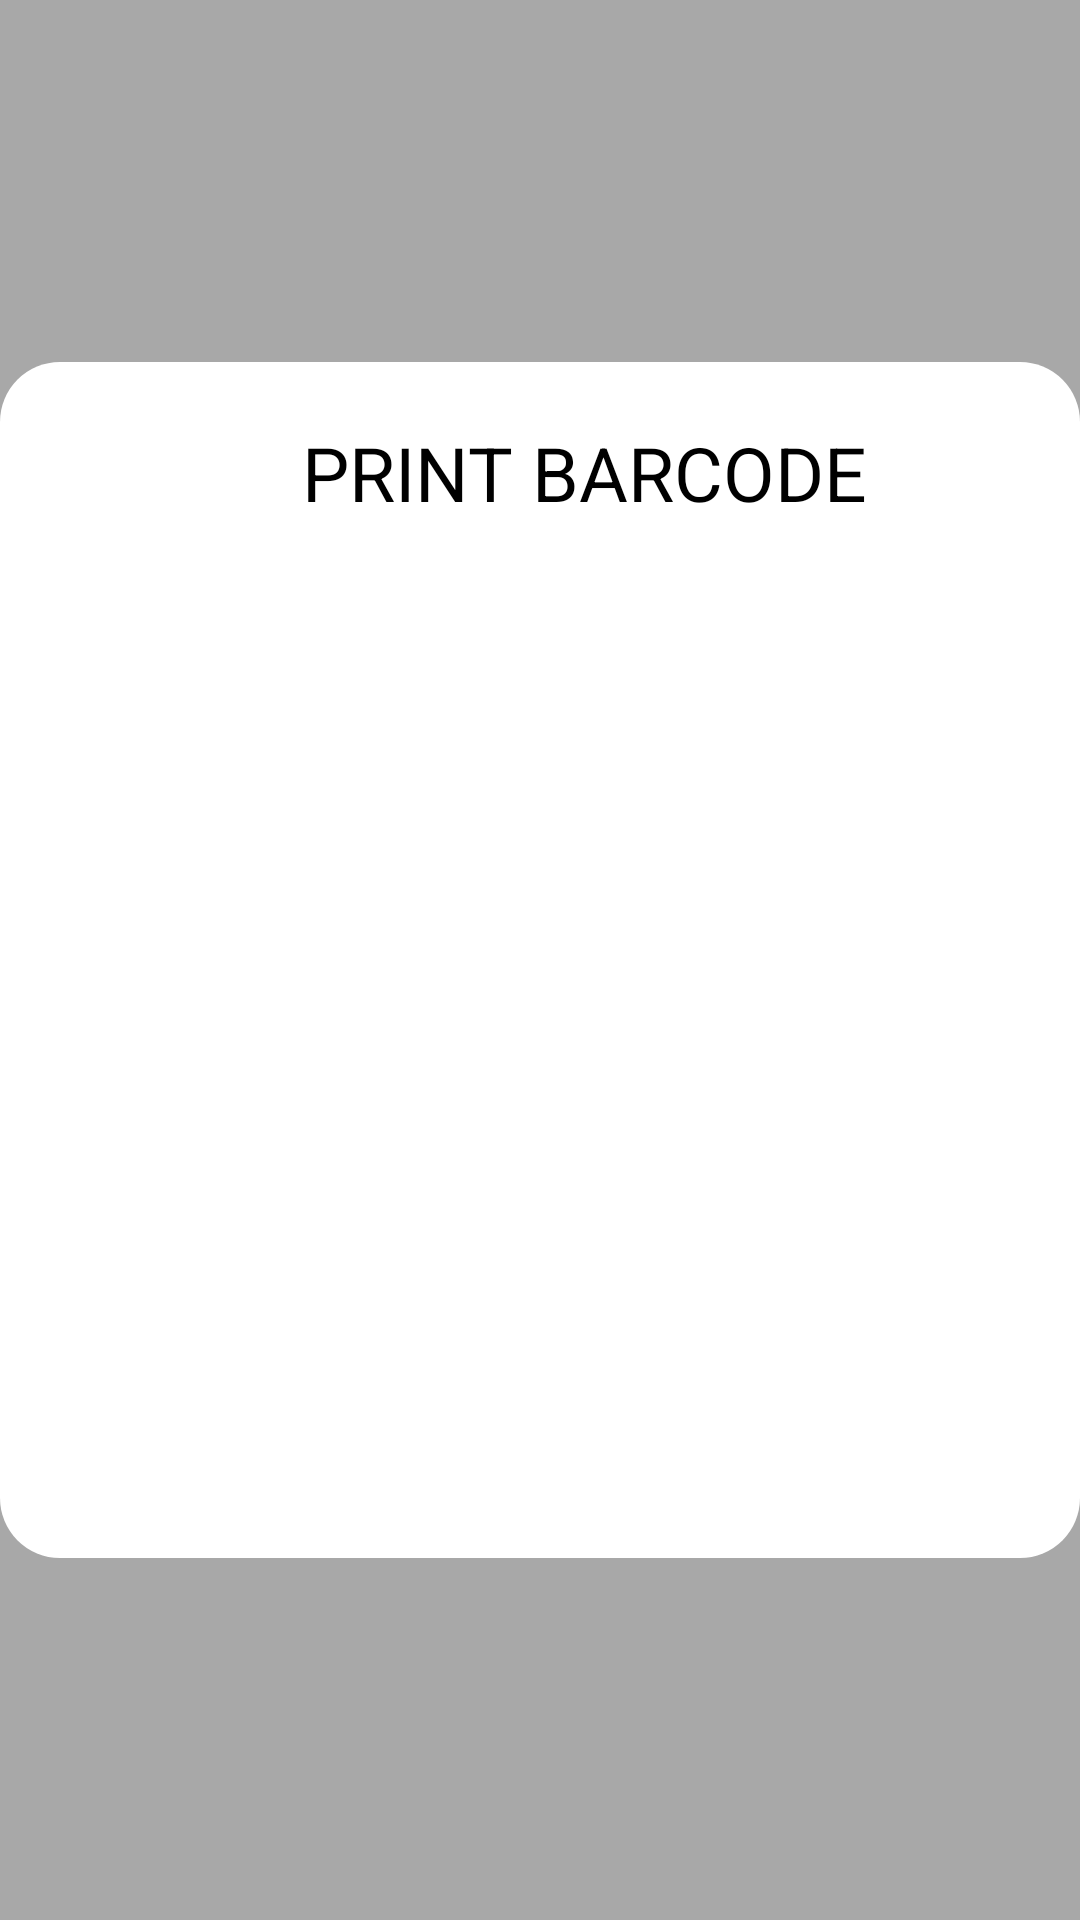

Layout XML and referenced resources for this Android screen:
<!-- AndroidManifest.xml: application theme AppTheme -->
<!-- res/layout/barcodeprint.xml -->
<?xml version="1.0" encoding="utf-8"?>
<RelativeLayout xmlns:android="http://schemas.android.com/apk/res/android"
    xmlns:app="http://schemas.android.com/apk/res-auto"
    android:layout_width="match_parent"
    android:layout_height="match_parent"
    android:background="@drawable/transprent">


    <LinearLayout
        android:id="@+id/linearLayout2"
        android:layout_width="450dp"
        android:layout_height="wrap_content"
        android:layout_centerHorizontal="true"
        android:layout_centerVertical="true"
        android:background="@drawable/rectangle_round"
        android:orientation="vertical">


        <TextView
            android:layout_gravity="center"
            android:id="@+id/alertTitle"
            android:layout_width="wrap_content"
            android:layout_height="wrap_content"
            android:layout_marginLeft="15dp"
            android:layout_marginTop="15dp"
            android:padding="5dp"
            android:text="PRINT BARCODE"
            android:textColor="@color/black"
            android:textSize="25sp" />

        <ImageView
            android:layout_marginTop="10dp"
            android:layout_marginBottom="80dp"
            android:id="@+id/pbiv1"
            android:layout_width="match_parent"
            android:layout_height="250dp"
            app:srcCompat="@mipmap/ic_launcher" />


    </LinearLayout>


    <Button
        android:id="@+id/createbtn"
        android:layout_width="150dp"
        android:layout_height="70dp"
        android:background="@color/pale_red"
        android:fontFamily="sans-serif"
        android:text="PRINT"
        android:textColor="@color/realwhite"
        android:textSize="20sp"
        android:textStyle="bold"
        android:layout_marginRight="711dp"
        android:layout_marginEnd="711dp"
        android:layout_marginBottom="290dp"
        android:layout_alignParentBottom="true"
        android:layout_alignParentRight="true"
        android:layout_alignParentEnd="true" />

    <RelativeLayout
        android:id="@+id/close"
        android:layout_width="65dp"
        android:layout_marginLeft="80dp"
        android:layout_height="65dp"
        android:background="@color/colorAccent"
        android:layout_alignParentTop="true"
        android:layout_alignLeft="@+id/createbtn"
        android:layout_alignStart="@+id/createbtn"
        android:layout_marginTop="278dp">


        <ImageView
            android:layout_width="30dp"
            android:layout_height="30dp"
            android:layout_centerHorizontal="true"
            android:layout_centerVertical="true"
            android:src="@drawable/layer_9_copy" />

    </RelativeLayout>




</RelativeLayout>
<!-- resources referenced by this layout -->
<resources>
  <color name="black">#000000</color>
  <color name="colorAccent">#263238</color>
  <color name="pale_red">#e84848</color>
  <color name="realwhite">#FFFFFF</color>
  <!-- drawable layer_9_copy: png bitmap (drawable-hdpi, 1241 bytes) -->
  <!-- drawable rectangle_round (drawable) -->
  <?xml version="1.0" encoding="utf-8"?>
  <shape xmlns:android="http://schemas.android.com/apk/res/android"
      android:shape="rectangle">
  
      <corners android:radius="20dp" />
      <solid android:color="@color/realwhite" />
  
  
  </shape>
  <!-- drawable transprent: png bitmap (drawable, 2802 bytes) -->
  <style name="AppTheme" parent="Theme.AppCompat.Light.DarkActionBar">
          
          <item name="colorPrimary">@color/colorPrimary</item>
          <item name="colorPrimaryDark">@color/colorPrimaryDark</item>
          <item name="colorAccent">@color/colorAccent</item>
      </style>
  <color name="colorPrimary">#e84848</color>
  <color name="colorPrimaryDark">#263238</color>
</resources>
